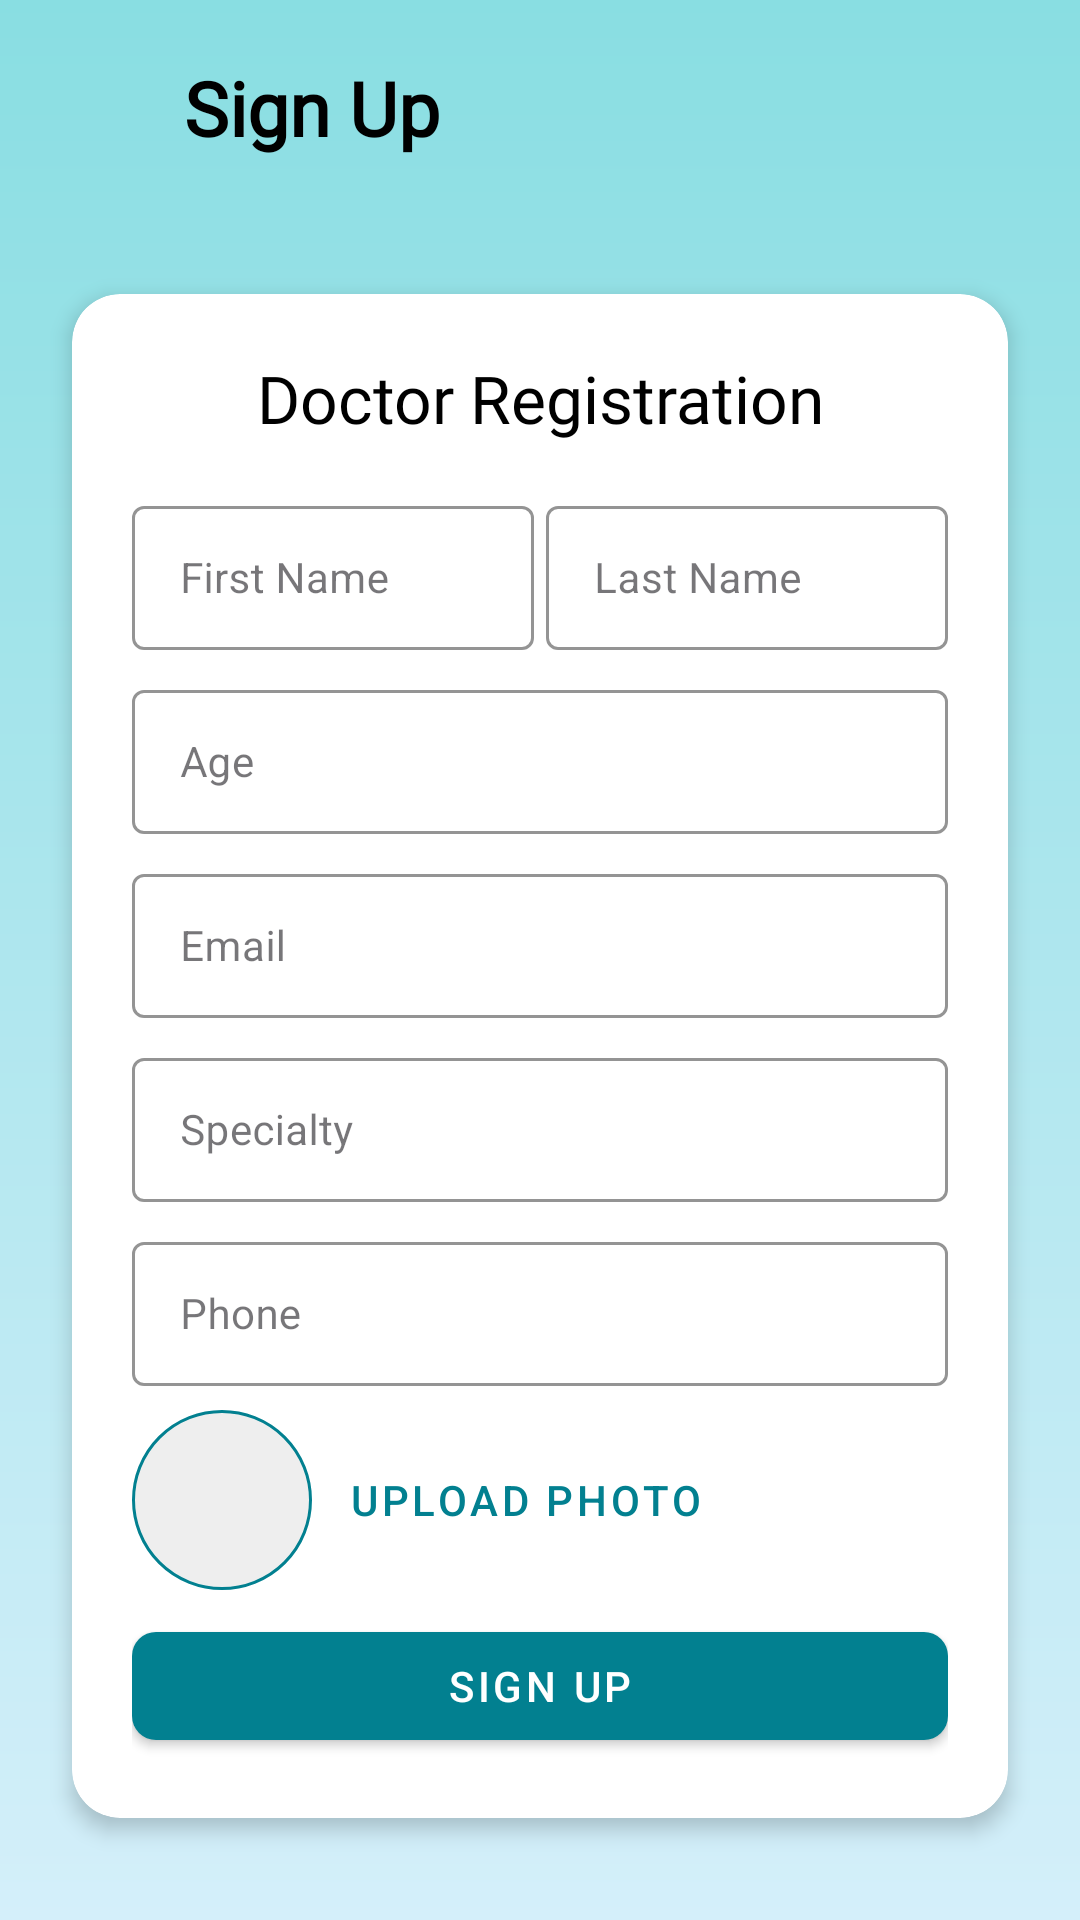

Produce the Android XML layout that renders to this screen, including the resource entries it uses.
<!-- AndroidManifest.xml: application theme Theme.MobileProject -->
<!-- res/layout/fragment_1.xml -->
<?xml version="1.0" encoding="utf-8"?>
<LinearLayout xmlns:android="http://schemas.android.com/apk/res/android"
    xmlns:app="http://schemas.android.com/apk/res-auto"
    android:layout_width="match_parent"
    android:layout_height="match_parent"
    android:orientation="vertical"
    android:background="@drawable/background_gradient">

    
    <LinearLayout
        android:layout_width="match_parent"
        android:layout_height="?attr/actionBarSize"
        android:orientation="horizontal"
        android:gravity="center_vertical"
        android:paddingHorizontal="16dp"
        android:background="#00000000">

        <ImageButton
            android:id="@+id/backButton"
            android:layout_marginLeft="-11dp"
            android:layout_width="40dp"
            android:layout_height="40dp"
            android:background="#00000000"
            android:src="@drawable/ic_arrow_back"
            app:tint="@color/LapisLazuli" />

        <TextView
            android:layout_width="wrap_content"
            android:layout_height="wrap_content"
            android:layout_marginStart="16dp"
            android:layout_marginTop="4dp"
            android:layout_marginRight="20dp"
            android:fontFamily="@font/poppins_semibold"
            android:text="Sign Up"
            android:textColor="@color/black"
            android:textSize="25dp"
            android:textStyle="bold" />
    </LinearLayout>

    
    <ScrollView
        android:layout_width="match_parent"
        android:layout_height="match_parent"
        android:fillViewport="true">

        <LinearLayout
            android:layout_width="match_parent"
            android:layout_height="wrap_content"
            android:orientation="vertical"
            android:gravity="center"
            android:padding="16dp">

        
        <androidx.cardview.widget.CardView
            android:layout_width="match_parent"
            android:layout_height="wrap_content"
            android:layout_marginHorizontal="8dp"
            app:cardCornerRadius="16dp"
            app:cardElevation="4dp"
            app:cardBackgroundColor="@android:color/white">

        <LinearLayout
            android:layout_width="match_parent"
            android:layout_height="wrap_content"
            android:orientation="vertical"
            android:padding="20dp">

            
            <TextView
                android:layout_width="match_parent"
                android:layout_height="wrap_content"
                android:text="Doctor Registration"
                android:textAlignment="center"
                android:textColor="@color/black"
                android:fontFamily="@font/poppins_bold"
                android:textSize="22sp"
                android:layout_marginBottom="16dp"/>

                
                <LinearLayout
                    android:layout_width="match_parent"
                    android:layout_height="wrap_content"
                    android:orientation="horizontal"
                    android:layout_marginBottom="8dp">

                    <com.google.android.material.textfield.TextInputLayout
                        style="@style/Widget.MaterialComponents.TextInputLayout.OutlinedBox"
                        android:layout_width="0dp"
                        android:layout_height="wrap_content"
                        android:layout_weight="1"
                        android:layout_marginEnd="4dp"

                        app:hintTextColor="@color/LapisLazuli"
                        app:boxStrokeColor="@color/Teal"
                        app:boxStrokeWidth="1dp">

                        <com.google.android.material.textfield.TextInputEditText
                            android:id="@+id/editTextFirstName"
                            android:layout_width="match_parent"
                            android:layout_height="48dp"
                            android:hint="First Name"
                            android:textSize="14sp"/>
                    </com.google.android.material.textfield.TextInputLayout>


                    <com.google.android.material.textfield.TextInputLayout
                        style="@style/Widget.MaterialComponents.TextInputLayout.OutlinedBox"
                        android:layout_width="0dp"
                        android:layout_height="wrap_content"
                        android:layout_weight="1"

                        app:hintTextColor="@color/LapisLazuli"
                        app:boxStrokeColor="@color/Teal"
                        app:boxStrokeWidth="1dp">

                        <com.google.android.material.textfield.TextInputEditText
                            android:id="@+id/editTextLastName"
                            android:layout_width="match_parent"
                            android:layout_height="48dp"
                            android:hint="Last Name"
                            android:textSize="14sp"/>
                    </com.google.android.material.textfield.TextInputLayout>
                </LinearLayout>

                
                <com.google.android.material.textfield.TextInputLayout
                    style="@style/Widget.MaterialComponents.TextInputLayout.OutlinedBox"
                    android:layout_width="match_parent"
                    android:layout_height="wrap_content"
                    android:layout_marginBottom="8dp"

                    app:hintTextColor="@color/LapisLazuli"
                    app:boxStrokeColor="@color/Teal"
                    app:boxStrokeWidth="1dp">

                    <com.google.android.material.textfield.TextInputEditText
                        android:id="@+id/editTextAge"
                        android:layout_width="match_parent"
                        android:layout_height="48dp"
                        android:hint="Age"
                        android:inputType="number"
                        android:textSize="14sp"/>
                </com.google.android.material.textfield.TextInputLayout>

                
                <com.google.android.material.textfield.TextInputLayout
                    style="@style/Widget.MaterialComponents.TextInputLayout.OutlinedBox"
                    android:layout_width="match_parent"
                    android:layout_height="wrap_content"
                    android:layout_marginBottom="8dp"

                    app:hintTextColor="@color/LapisLazuli"
                    app:boxStrokeColor="@color/Teal"
                    app:boxStrokeWidth="1dp">

                    <com.google.android.material.textfield.TextInputEditText
                        android:id="@+id/editTextEmail"
                        android:layout_width="match_parent"
                        android:layout_height="48dp"
                        android:hint="Email"
                        android:inputType="textEmailAddress"
                        android:textSize="14sp"/>
                </com.google.android.material.textfield.TextInputLayout>


                <com.google.android.material.textfield.TextInputLayout
                    style="@style/Widget.MaterialComponents.TextInputLayout.OutlinedBox"
                    android:layout_width="match_parent"
                    android:layout_height="wrap_content"
                    android:layout_marginBottom="8dp"

                    app:hintTextColor="@color/LapisLazuli"
                    app:boxStrokeColor="@color/Teal"
                    app:boxStrokeWidth="1dp">

                    <com.google.android.material.textfield.TextInputEditText
                        android:id="@+id/editTextSpecialty"
                        android:layout_width="match_parent"
                        android:layout_height="48dp"
                        android:hint="Specialty"
                        android:textSize="14sp"/>
                </com.google.android.material.textfield.TextInputLayout>


                <com.google.android.material.textfield.TextInputLayout
                    style="@style/Widget.MaterialComponents.TextInputLayout.OutlinedBox"
                    android:layout_width="match_parent"
                    android:layout_height="wrap_content"
                    android:layout_marginBottom="8dp"

                    app:hintTextColor="@color/LapisLazuli"
                    app:boxStrokeColor="@color/Teal"
                    app:boxStrokeWidth="1dp">

                    <com.google.android.material.textfield.TextInputEditText
                        android:id="@+id/editTextPhone"
                        android:layout_width="match_parent"
                        android:layout_height="48dp"
                        android:hint="Phone"
                        android:inputType="phone"
                        android:textSize="14sp"/>
                </com.google.android.material.textfield.TextInputLayout>


                <LinearLayout
                    android:layout_width="match_parent"
                    android:layout_height="wrap_content"
                    android:orientation="horizontal"
                    android:gravity="center_vertical"
                    android:layout_marginBottom="8dp">

                    <ImageView
                        android:id="@+id/imageViewProfile"
                        android:layout_width="60dp"
                        android:layout_height="60dp"
                        android:src="@drawable/ic_default_profile"
                        android:layout_marginEnd="8dp"
                        android:background="@drawable/circle_background"/>

                    <com.google.android.material.button.MaterialButton
                        android:id="@+id/buttonUploadPhoto"
                        style="@style/Widget.MaterialComponents.Button.TextButton"
                        android:layout_width="wrap_content"
                        android:layout_height="wrap_content"
                        android:text="Upload Photo"
                        android:textColor="@color/Teal"
                        android:textSize="14sp"
                        android:padding="4dp"/>
                </LinearLayout>







                <com.google.android.material.button.MaterialButton
                    android:id="@+id/signup_button"
                    style="@style/Widget.MaterialComponents.Button"
                    android:layout_width="match_parent"
                    android:layout_height="48dp"
                    android:text="Sign Up"
                    android:textSize="14sp"
                    app:cornerRadius="8dp"
                    app:backgroundTint="@color/Teal"/>

        </LinearLayout>
        </androidx.cardview.widget.CardView>
        </LinearLayout>
    </ScrollView>
</LinearLayout>
<!-- resources referenced by this layout -->
<resources>
  <color name="LapisLazuli">#05668D</color>
  <color name="Teal">#028090</color>
  <color name="black">#FF000000</color>
  <!-- drawable background_gradient (drawable) -->
  <shape xmlns:android="http://schemas.android.com/apk/res/android">
      <gradient
          android:startColor="#89DEE2"
          android:endColor="#D4EFFA"
          android:angle="270" />
      <corners android:radius="0dp" />
  </shape>
  <!-- drawable circle_background (drawable) -->
  <shape xmlns:android="http://schemas.android.com/apk/res/android"
      android:shape="oval">
      <solid android:color="#EEEEEE"/>
      <stroke android:width="1dp" android:color="@color/Teal"/>
  </shape>
  <style name="Theme.MobileProject" parent="Base.Theme.MobileProject" />
  <style name="Base.Theme.MobileProject" parent="Theme.Material3.DayNight.NoActionBar">
          <item name="colorPrimary">@color/LapisLazuli</item>
          <item name="colorPrimaryVariant">@color/Teal</item>
          <item name="colorOnPrimary">@color/white</item>
          
          <item name="colorSecondary">@color/PersianGreen</item>
          <item name="colorSecondaryVariant">@color/Mint</item>
          <item name="colorOnSecondary">@color/white</item>
          
          <item name="android:statusBarColor">@color/Cream</item>
          
          
      </style>
  <color name="white">#FFFFFFFF</color>
  <color name="PersianGreen">#00A896</color>
  <color name="Mint">#02C39A</color>
  <color name="Cream">#F0F3BD</color>
</resources>
